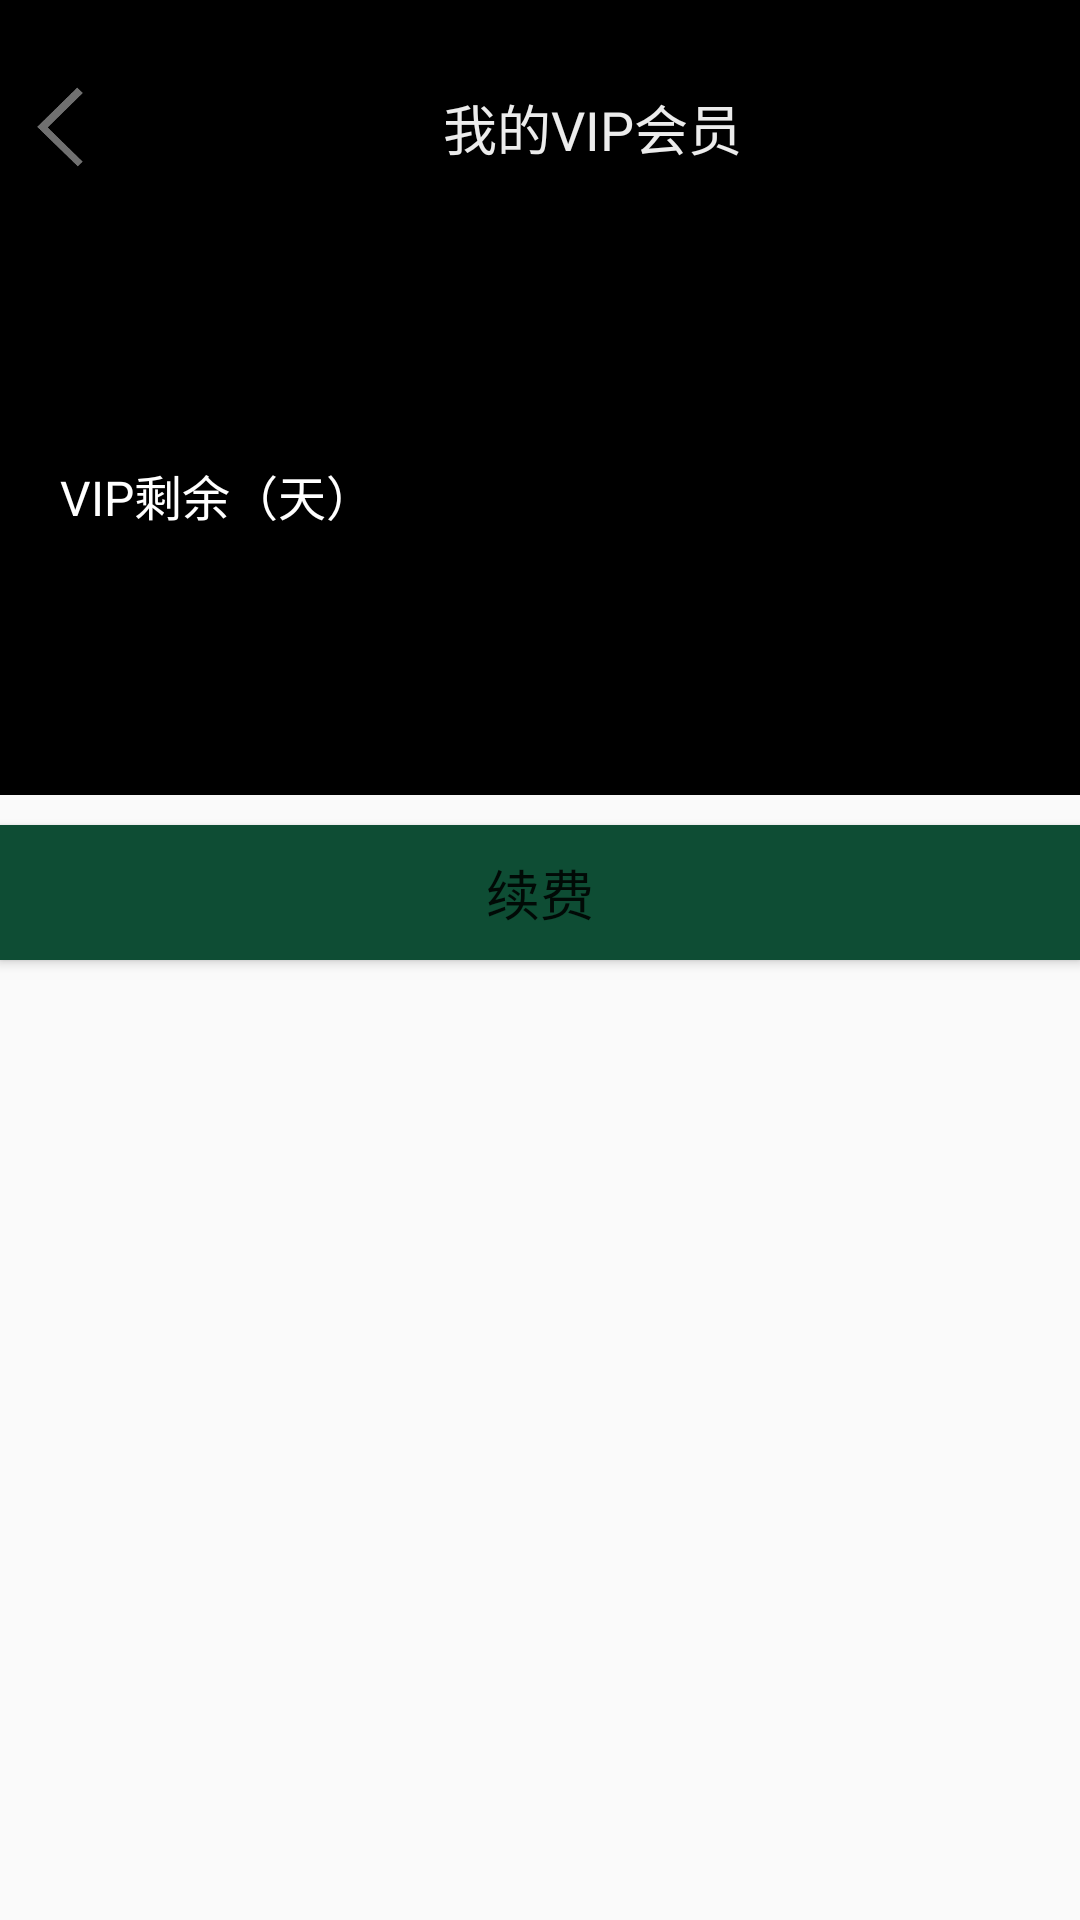

Here is an Android app screen rendered from its layout file. Give the layout XML and the strings, colors and styles it references.
<!-- AndroidManifest.xml: application theme Theme.Design.Light.NoActionBar -->
<!-- res/layout/my_vip.xml -->
<?xml version="1.0" encoding="utf-8"?>
<LinearLayout xmlns:android="http://schemas.android.com/apk/res/android"
    android:layout_width="match_parent"
    android:layout_height="match_parent"
    xmlns:app="http://schemas.android.com/apk/res-auto"
    android:orientation="vertical">
    <View
        android:layout_width="match_parent"
        android:layout_height="20dp"
        android:background="#000000"/>
    <LinearLayout
        android:layout_width="match_parent"
        android:layout_height="45dp"
        android:orientation="horizontal"
        android:background="#000">

        <ImageView
            android:id="@+id/back"
            android:layout_width="30dp"
            android:layout_height="30dp"
            android:src="@drawable/leftdir"
            android:layout_gravity="center"
            android:layout_marginLeft="5dp"/>

        <TextView
            android:layout_width="0dp"
            android:layout_height="match_parent"
            android:layout_weight="1"
            android:text="我的VIP会员"
            android:textColor="@color/me_layout_background"
            android:gravity="center"
            android:textSize="18sp"/>

    </LinearLayout>

    <LinearLayout
        android:layout_width="match_parent"
        android:layout_height="200dp"
        android:orientation="vertical"
        android:background="#000">

        <TextView
            android:layout_width="match_parent"
            android:layout_height="0dp"
            android:layout_weight="1"
            android:text="VIP剩余（天）"
            android:textSize="16sp"
            android:gravity="center|left"
            android:paddingLeft="20dp"
            android:textColor="#fff"/>

    </LinearLayout>

    <Button
        android:id="@+id/vip_continue"
        android:layout_marginTop="10dp"
        android:layout_width="match_parent"
        android:layout_height="45dp"
        android:text="续费"
        android:textSize="18sp"
        android:background="#0e4d34"/>

</LinearLayout>
<!-- resources referenced by this layout -->
<resources>
  <color name="me_layout_background">#ececec</color>
  <!-- drawable leftdir: png bitmap (drawable, 2563 bytes) -->
</resources>
